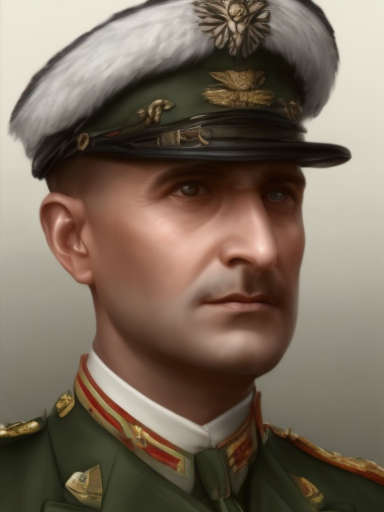
Generation parameters embedded in this image by AUTOMATIC1111 Stable Diffusion web UI or a fork of it (Forge, ...) (PNG 'parameters' text chunk):
male, matte painting, sharp focus, hoi4_vanilla_portrait_style, military uniform, indian
Steps: 20, Sampler: Euler, CFG scale: 7, Seed: 4075113676, Size: 384x512, Model hash: 9b8aa544, Batch size: 8, Batch pos: 3